Run: headless pygame with SDL's dummy video driver; simulated clock (each Clock.tick advances the game by its frame time, no real sleeping); random seed 0; keys injected as events and as key.get_pressed() state; mouse plan: one left click at the window centre at the start of phase 2, then a move to the lower-right quarter at the start of phase 3.
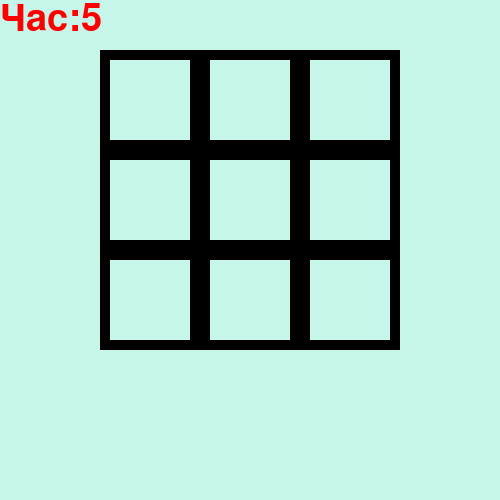
Frame 1 of 4 · flips 1–60 · no input
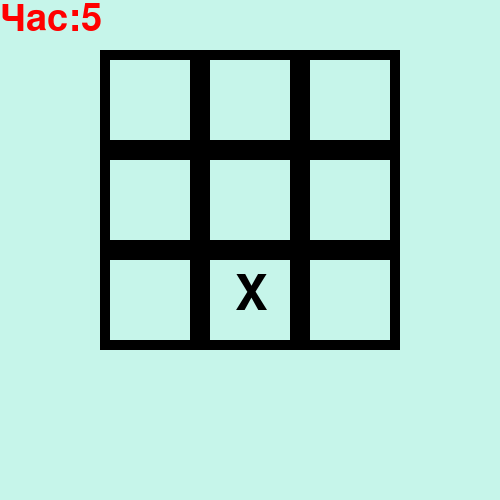
Frame 2 of 4 · flips 61–180 · clicked the window centre · tapped SPACE, RETURN · held RIGHT (→), D
Frame 3 of 4 · flips 181–300 · moved the mouse to the lower-right quarter · held DOWN (↓), S · screen unchanged from frame 2, image omitted
Frame 4 of 4 · flips 301–420 · held LEFT (←), A, UP (↑), W · screen unchanged from frame 3, image omitted

The pygame program that drew these frames:

import pygame
import time

class Card:
    def __init__(self, x, y, w, h, text, borderColor, insideColor):
        self.x = x
        self.y = y
        self.w = w
        self.h = h
        self.text = text
        self.borderColor = borderColor
        self.insideColor = insideColor
        self.borderRect = pygame.Rect(self.x, self.y, self.w, self.h)
        self.insideRect = pygame.Rect(self.x+10, self.y+10, self.w-20, self.h-20)
        self.renderText = pygame.font.Font(None, 36).render( self.text, True, (0, 0, 0))
    def render(self, window):
        pygame.draw.rect(window,  self.borderColor, self.borderRect)
        pygame.draw.rect(window, self.insideColor, self.insideRect)
        screen.blit( self.renderText, [self.x+35, self.y+20])

    def changetext(self, text):
        self.text = text
        self.renderText = pygame.font.Font(None, 72).render( self.text, True, (0, 0, 0))




pygame.init()

screen = pygame.display.set_mode((500, 500))
fps = pygame.time.Clock()
pole = []
pole.append(Card(100, 50, 100, 100, "", (0, 0, 0), (198, 245, 234)))
pole.append(Card(200, 50, 100, 100, "", (0, 0, 0), (198, 245, 234)))
pole.append(Card(300, 50, 100, 100, "", (0, 0, 0), (198, 245, 234)))
pole.append(Card(100, 150, 100, 100, "", (0, 0, 0), (198, 245, 234)))
pole.append(Card(200, 150, 100, 100, "", (0, 0, 0), (198, 245, 234)))
pole.append(Card(300, 150, 100, 100, "", (0, 0, 0), (198, 245, 234)))
pole.append(Card(100, 250, 100, 100, "", (0, 0, 0), (198, 245, 234)))
pole.append(Card(200, 250, 100, 100, "", (0, 0, 0), (198, 245, 234)))
pole.append(Card(300, 250, 100, 100, "", (0, 0, 0), (198, 245, 234)))
first = 1

winText = pygame.font.Font(None, 56).render("Гравець 1 Виграв!", True, (255, 0, 0))
loseText = pygame.font.Font(None, 56).render("Гравець 2 Виграв!", True, (255, 0, 0))
drawText = pygame.font.Font(None, 56).render("Нічия!", True, (255, 0, 0))
winTimeText = pygame.font.Font(None, 56).render("Думай головоою швидше Гравець 2.Гравець 1 Виграв!", True, (255, 0, 0))
starttime = time.time()
sec = 5-(time.time() - starttime)
timeText = pygame.font.Font(None, 56).render("Час:" + str(sec), True, (255, 0, 0))
while True:
    for event in pygame.event.get():
        if event.type == pygame.MOUSEBUTTONDOWN:
            x, y = pygame.mouse.get_pos()
            for i in range(9):
                if pole[i].borderRect.collidepoint(x, y):
                    if pole[i].text == "":
                        starttime = time.time()
                        if first%2 == 0:
                            pole[i].changetext("O")
                            first += 1
                        else:
                            pole[i].changetext("X")
                            first += 1

    sec = 5-(time.time() - starttime)
    timeText = pygame.font.Font(None, 56).render("Час:" + str(round(sec)), True, (255, 0, 0))
    if sec <= 0:
        if first%2 == 1:
            screen.blit(loseTimeText,[120,400])
            pygame.display.flip()
            break
        else:
            screen.blit(winTimeText,[70,400])
            pygame.display.flip()
            break

    screen.fill((198, 245, 234))
    for i in range(9):
        pole[i].render(screen)
    screen.blit(timeText,[0, 0])
    pygame.display.flip()
    if pole[0].text == "X" and pole[1].text == "X" and pole[2].text == "X":
       pygame.draw.line(screen, (0, 0, 0), (130, 95), (373, 95), 5)
       screen.blit(winText,[120,400])
       pygame.display.flip()
       break
    if pole[3].text == "X" and pole[4].text == "X" and pole[5].text == "X":
       pygame.draw.line(screen, (0, 0, 0), (130, 195), (373, 195), 5)
       screen.blit(winText,[120, 400])
       pygame.display.flip()
       break
    if pole[6].text == "X" and pole[7].text == "X" and pole[8].text == "X":
       pygame.draw.line(screen, (0, 0, 0), (130, 295), (373, 295), 5)
       screen.blit(winText,[120, 400])
       pygame.display.flip()
       break
    if pole[0].text == "X" and pole[3].text == "X" and pole[6].text == "X":
       pygame.draw.line(screen, (0, 0, 0), (153, 65), (153, 325), 5)
       screen.blit(winText,[120, 400])
       pygame.display.flip()
       break
    if pole[1].text == "X" and pole[4].text == "X" and pole[7].text == "X":
       pygame.draw.line(screen, (0, 0, 0), (253, 65), (253, 325), 5)
       screen.blit(winText,[120, 400])
       pygame.display.flip()
       break
    if pole[2].text == "X" and pole[5].text == "X" and pole[8].text == "X":
       pygame.draw.line(screen, (0, 0, 0), (353, 65), (353, 325), 5)
       screen.blit(winText,[120, 400])
       pygame.display.flip()
       break
    if pole[0].text == "X" and pole[4].text == "X" and pole[8].text == "X":
       pygame.draw.line(screen, (0, 0, 0), (130, 70), (380, 320), 5)
       screen.blit(winText,[120, 400])
       pygame.display.flip()
       break
    if pole[2].text == "X" and pole[4].text == "X" and pole[6].text == "X":
       pygame.draw.line(screen, (0, 0, 0), (370, 72), (130, 315), 5)
       screen.blit(winText,[120, 400])
       pygame.display.flip()
       break
    if pole[0].text == "O" and pole[1].text == "O" and pole[2].text == "O":
       pygame.draw.line(screen, (0, 0, 0), (130, 95), (373, 95), 5)
       screen.blit(loseText,[120, 400])
       pygame.display.flip()
       break
    if pole[3].text == "O" and pole[4].text == "O" and pole[5].text == "O":
       pygame.draw.line(screen, (0, 0, 0), (130, 195), (373, 195), 5)
       screen.blit(loseText,[120, 400])
       pygame.display.flip()
       break
    if pole[6].text == "O" and pole[7].text == "O" and pole[8].text == "O":
       pygame.draw.line(screen, (0, 0, 0), (130, 295), (373, 295), 5)
       screen.blit(loseText,[120, 400])
       pygame.display.flip()
       break
    if pole[0].text == "O" and pole[3].text == "O" and pole[6].text == "O":
       pygame.draw.line(screen, (0, 0, 0), (153, 65), (153, 325), 5)
       screen.blit(loseText,[120, 400])
       pygame.display.flip()
       break
    if pole[1].text == "O" and pole[4].text == "O" and pole[7].text == "O":
       pygame.draw.line(screen, (0, 0, 0), (253, 65), (253, 325), 5)
       screen.blit(loseText,[120, 400])
       pygame.display.flip()
       break
    if pole[2].text == "O" and pole[5].text == "O" and pole[8].text == "O":
       pygame.draw.line(screen, (0, 0, 0), (353, 65), (353, 325), 5)
       screen.blit(loseText,[120, 400])
       pygame.display.flip()
       break
    if pole[0].text == "O" and pole[4].text == "O" and pole[8].text == "O":
       pygame.draw.line(screen, (0, 0, 0), (130, 70), (380, 320), 5)
       screen.blit(loseText,[120, 400])
       pygame.display.flip()
       break
    if pole[2].text == "O" and pole[4].text == "O" and pole[6].text == "O":
       pygame.draw.line(screen, (0, 0, 0), (370, 72), (130, 315), 5)
       screen.blit(loseText,[120, 400])
       pygame.display.flip()
       break
    if first == 10:
        screen.blit(drawText,[210, 400])
        pygame.display.flip()
        break

    fps.tick(60)
